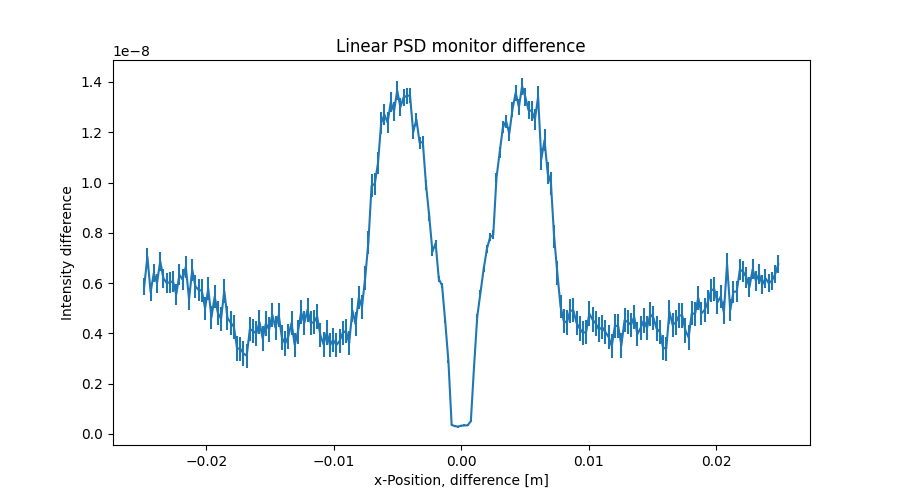

Data behind this chart, as committed beside it:
x_axis, Intensity, Error
-2.487437186000000106e-02, 5.872753810999999969e-09, 3.498350585999999882e-10
-2.462311558000000039e-02, 7.045181960999999642e-09, 3.570787915000000257e-10
-2.437185929999999973e-02, 5.641985100000000376e-09, 3.640274760999999830e-10
-2.412060301999999906e-02, 6.395795657000000257e-09, 3.704360442999999840e-10
-2.386934673000000104e-02, 6.001760127000000094e-09, 3.769385236999999905e-10
-2.361809045000000037e-02, 6.870878894000000157e-09, 3.835660751000000252e-10
-2.336683416999999971e-02, 6.189938865999999776e-09, 3.900171361999999828e-10
-2.311557788999999905e-02, 6.012249049000000164e-09, 3.957600693999999806e-10
-2.286432160999999838e-02, 6.026351246000000193e-09, 4.015047206999999848e-10
-2.261306533000000119e-02, 6.070955097999999683e-09, 4.074020470000000088e-10
-2.236180905000000052e-02, 5.548820605000000394e-09, 4.127446987999999993e-10
-2.211055275999999903e-02, 6.331866926999999705e-09, 4.180279264999999789e-10
-2.185929647999999836e-02, 6.138365731999999858e-09, 4.236496845000000009e-10
-2.160804020000000117e-02, 6.651708550999999664e-09, 4.292845171000000158e-10
-2.135678392000000050e-02, 5.360822792000000218e-09, 4.340801875000000228e-10
-2.110552763999999984e-02, 6.529437498000000296e-09, 4.389004813000000204e-10
-2.085427135999999917e-02, 5.866498451999999760e-09, 4.439732787999999858e-10
-2.060301507999999851e-02, 5.730020530000000116e-09, 4.484610768000000222e-10
-2.035175879000000049e-02, 5.699455632999999885e-09, 4.528339968999999922e-10
-2.010050250999999982e-02, 4.998318267000000079e-09, 4.567929650999999896e-10
-1.984924622999999916e-02, 5.770117225000000279e-09, 4.609228844000000201e-10
-1.959798994999999849e-02, 4.641680408999999859e-09, 4.645582314999999868e-10
-1.934673367000000130e-02, 5.458758290999999642e-09, 4.682513828999999536e-10
-1.909547739000000063e-02, 4.811726659999999896e-09, 4.718886065999999502e-10
-1.884422110999999997e-02, 4.580216555999999929e-09, 4.744502858999999878e-10
-1.859296481999999848e-02, 5.692343286999999744e-09, 4.778419194999999751e-10
-1.834170854000000128e-02, 4.614192813999999845e-09, 4.808308052999999531e-10
-1.809045226000000062e-02, 4.427334998999999638e-09, 4.824157601000000435e-10
-1.783919597999999995e-02, 4.262507113000000185e-09, 4.837371933999999904e-10
-1.758793969999999929e-02, 3.399336306000000097e-09, 4.848395721000000240e-10
-1.733668341999999862e-02, 3.389299857000000036e-09, 4.851332447000000371e-10
-1.708542714000000143e-02, 3.201766740999999894e-09, 4.847539027000000393e-10
-1.683417084999999994e-02, 3.108849568999999871e-09, 4.846074834999999924e-10
-1.658291456999999927e-02, 4.173756582999999966e-09, 4.847392356999999672e-10
-1.633165828999999861e-02, 4.097115862000000067e-09, 4.851075497999999676e-10
-1.608040201000000141e-02, 3.996867641999999786e-09, 4.853085590000000041e-10
-1.582914573000000075e-02, 4.447859289000000186e-09, 4.851676176000000109e-10
-1.557788945000000008e-02, 3.795860626999999837e-09, 4.851335247000000437e-10
-1.532663316999999942e-02, 4.399811397999999661e-09, 4.852518326000000349e-10
-1.507537687999999966e-02, 4.148383951999999592e-09, 4.848427295999999759e-10
-1.482412060000000073e-02, 4.740187420999999767e-09, 4.848558303999999905e-10
-1.457286432000000007e-02, 4.222825914999999676e-09, 4.852010063000000176e-10
-1.432160803999999940e-02, 4.736608925999999645e-09, 4.849231098999999802e-10
-1.407035176000000047e-02, 3.832006761999999808e-09, 4.850277070999999634e-10
-1.381909547999999981e-02, 3.600329208999999966e-09, 4.852707663999999981e-10
-1.356783919999999914e-02, 3.878814248000000404e-09, 4.854504898999999900e-10
-1.331658290999999938e-02, 4.412481588999999745e-09, 4.853519484000000355e-10
-1.306532663000000045e-02, 3.541537611999999944e-09, 4.849253256999999991e-10
-1.281407034999999979e-02, 4.065891194999999955e-09, 4.852010682999999629e-10
-1.256281407000000086e-02, 4.838910729000000199e-09, 4.852264666000000098e-10
-1.231155779000000020e-02, 4.418353418999999937e-09, 4.852281761000000047e-10
-1.206030150999999953e-02, 4.939108624999999890e-09, 4.849803901999999621e-10
-1.180904523000000060e-02, 4.415654416000000220e-09, 4.850617915000000065e-10
-1.155778894000000084e-02, 4.442571540999999869e-09, 4.852198040999999540e-10
-1.130653266000000018e-02, 4.675328194000000004e-09, 4.848803306000000134e-10
-1.105527637999999951e-02, 3.936308889999999839e-09, 4.851451686999999670e-10
-1.080402010000000058e-02, 3.558712010000000070e-09, 4.848657408000000246e-10
-1.055276381999999992e-02, 4.039943845999999813e-09, 4.847646960999999950e-10
-1.030150753999999926e-02, 3.530153009000000081e-09, 4.852231511999999894e-10
-1.005025126000000033e-02, 3.740933140999999894e-09, 4.851475444000000427e-10
... 139 more rows
